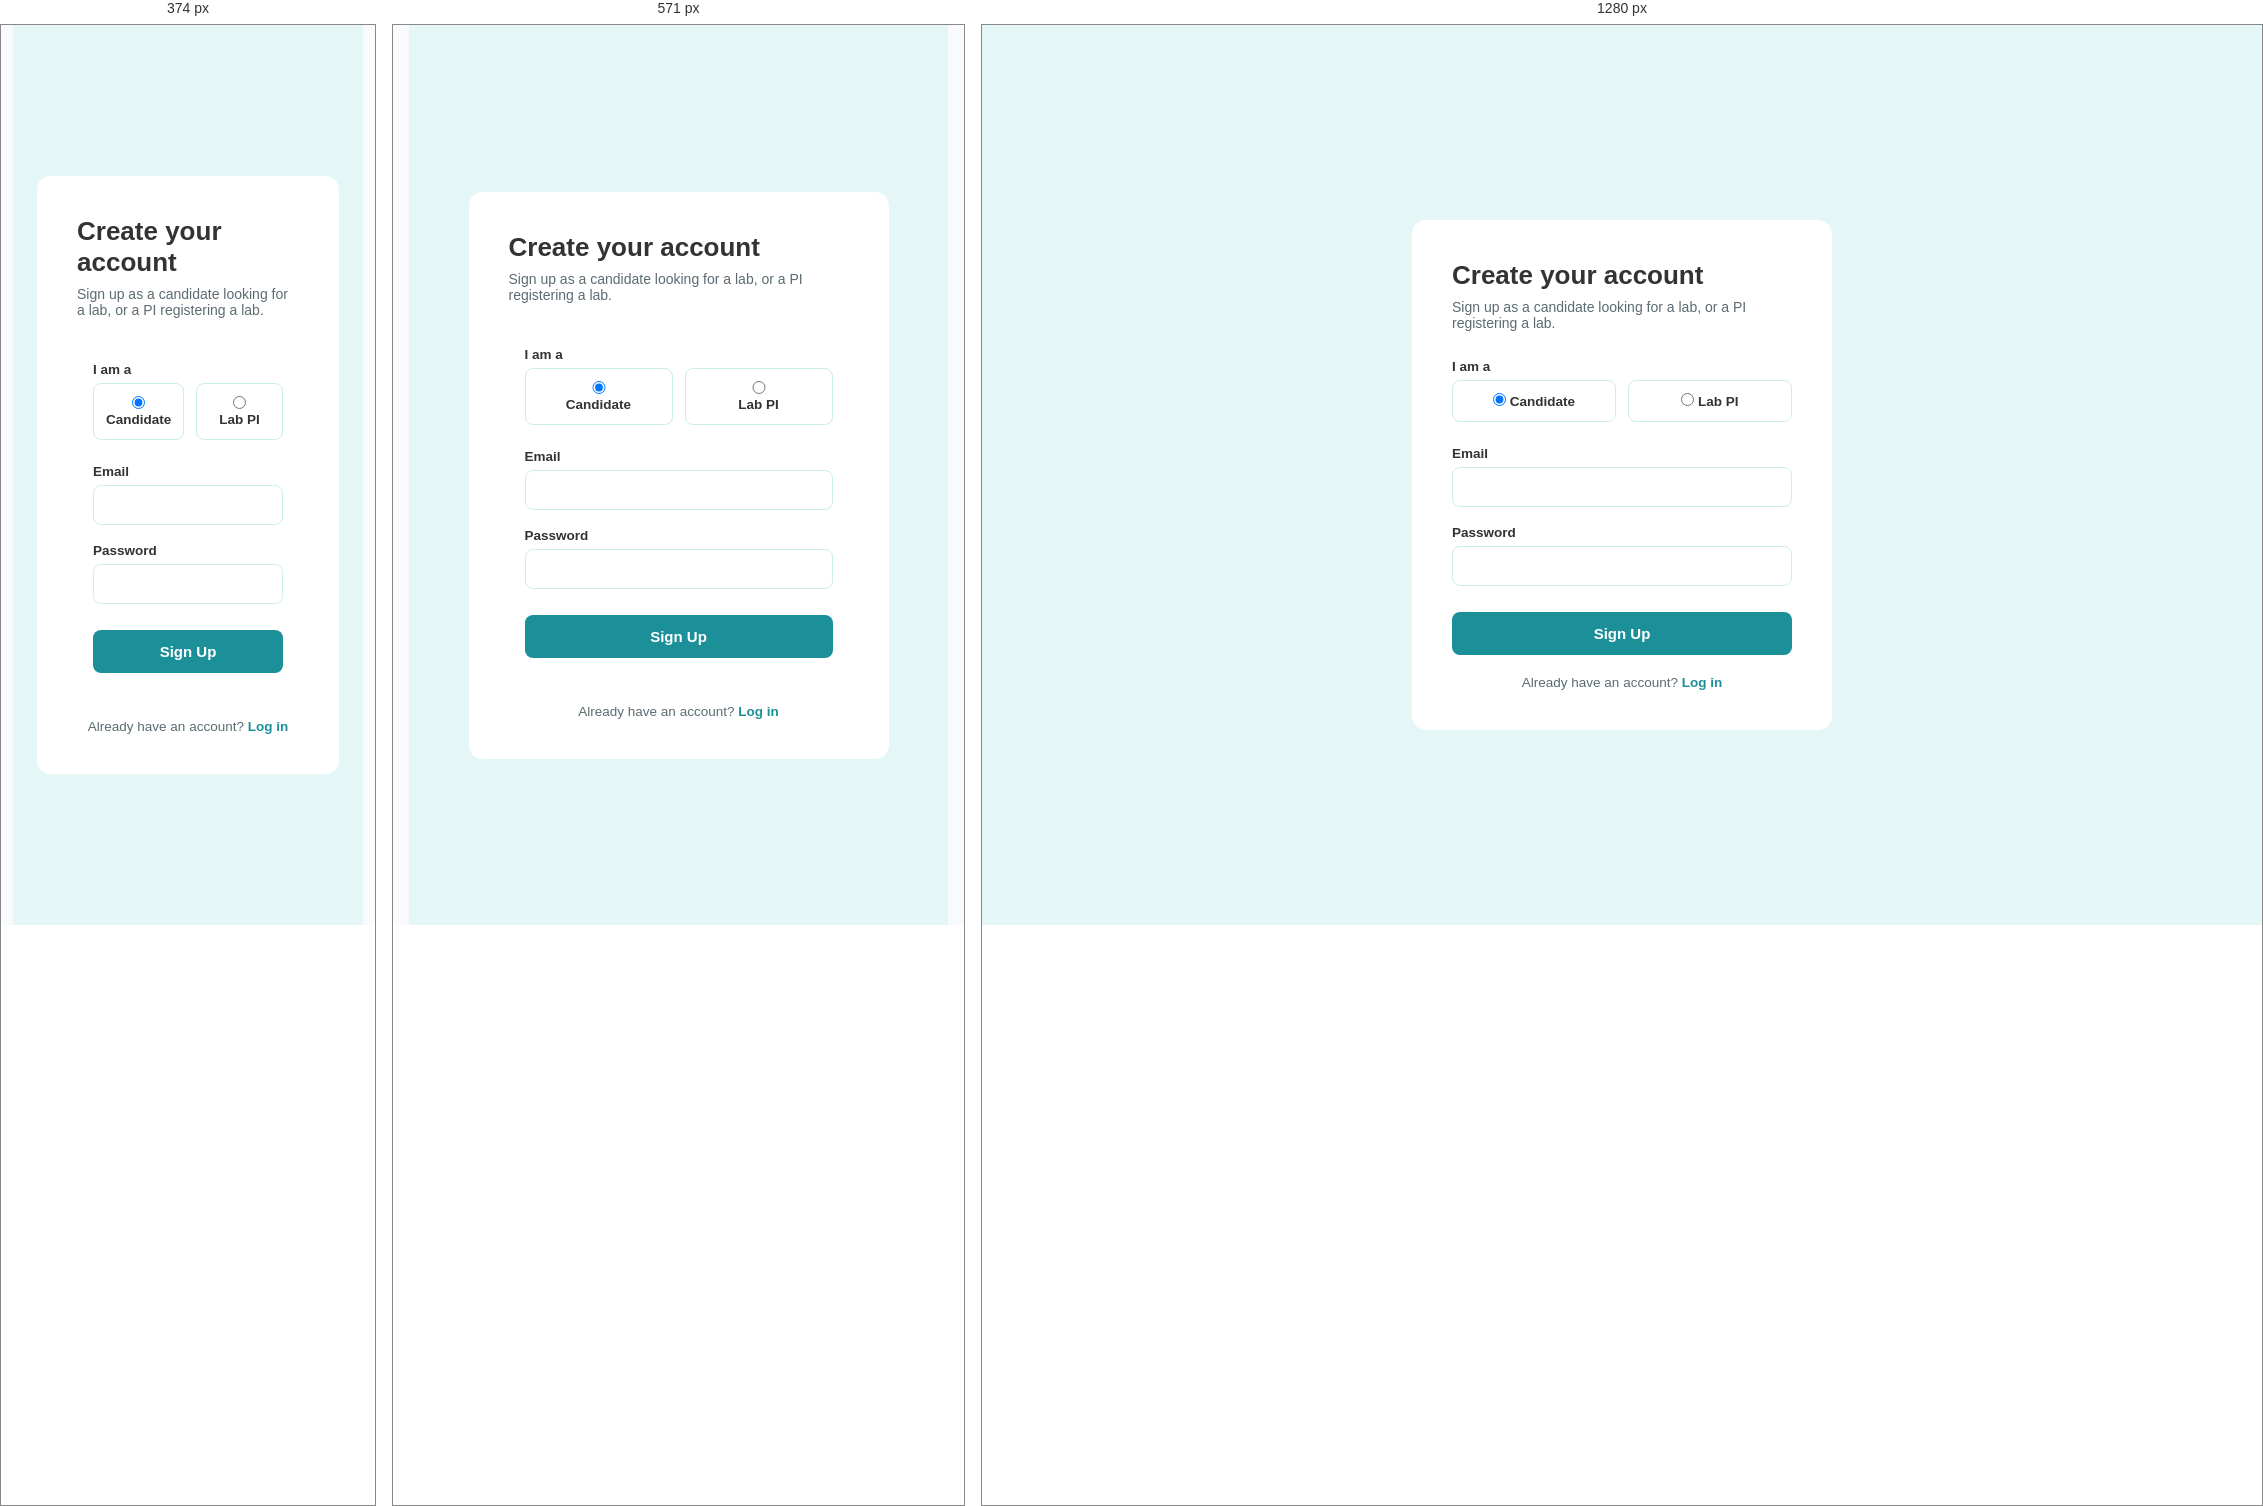
Rendered at 374 px, 571 px and 1280 px, left to right.

<!-- file: signup.html -->
<!DOCTYPE html>
<html lang="en">
<head>
<meta charset="UTF-8">
<meta name="viewport" content="width=device-width, initial-scale=1.0">
<title>Sign Up - LabLink</title>
<link rel="stylesheet" href="style.css">
<style>
  .auth-wrap { display:flex; align-items:center; justify-content:center; min-height:100vh; padding:24px; background:#E4F7F6; }
  .auth-card { background:#fff; border-radius:14px; padding:40px; max-width:420px; width:100%; font-family:Arial, Helvetica, sans-serif; }
  .auth-card h1 { font-size:26px; margin:0 0 8px; }
  .auth-card .sub { color:#5B6B72; font-size:14px; margin:0 0 28px; }
  .auth-card label { display:block; font-size:13.5px; font-weight:600; margin-bottom:6px; }
  .auth-card .field { margin-bottom:18px; }
  .auth-card input[type="email"], .auth-card input[type="password"] {
    width:100%; padding:11px 13px; border:1px solid #C9EEEC; border-radius:8px; font-size:14.5px; font-family:inherit;
  }
  .auth-card input:focus { outline:none; border-color:#1C9099; }
  .role-options { display:flex; gap:12px; }
  .role-option { flex:1; border:1px solid #C9EEEC; border-radius:8px; padding:12px; cursor:pointer; font-size:13.5px; text-align:center; }
  .auth-card button { width:100%; background:#1C9099; color:#fff; border:none; padding:13px; border-radius:8px; font-size:15px; font-weight:600; cursor:pointer; margin-top:8px; }
  .footer-link { text-align:center; margin-top:20px; font-size:13.5px; color:#5B6B72; }
  .footer-link a { color:#1C9099; font-weight:600; text-decoration:none; }
</style>
</head>
<body>

<div class="auth-wrap">
  <div class="auth-card">
    <h1>Create your account</h1>
    <p class="sub">Sign up as a candidate looking for a lab, or a PI registering a lab.</p>

    <form id="signupForm">
      <div class="field">
        <label>I am a</label>
        <div class="role-options">
          <label class="role-option"><input type="radio" name="role" value="candidate" checked> Candidate</label>
          <label class="role-option"><input type="radio" name="role" value="lab_pi"> Lab PI</label>
        </div>
      </div>
      <div class="field">
        <label for="email">Email</label>
        <input type="email" id="email" required>
      </div>
      <div class="field">
        <label for="password">Password</label>
        <input type="password" id="password" required minlength="6">
      </div>
      <button type="submit">Sign Up</button>
    </form>

    <div class="footer-link">Already have an account? <a href="login.html">Log in</a></div>
  </div>
</div>

<script type="module">
import { supabase } from './supabase.js';

document.getElementById('signupForm').addEventListener('submit', async (e) => {
  e.preventDefault();
  const email = document.getElementById('email').value;
  const password = document.getElementById('password').value;
  const role = document.querySelector('input[name=role]:checked').value;

  const { data, error } = await supabase.auth.signUp({
    email, password,
    options: { data: { role } }
  });

  if (error) { alert('Error: ' + error.message); return; }

  if (role === 'candidate') window.location.href = 'candidate_form.html';
  if (role === 'lab_pi') window.location.href = 'labform.html';
});
</script>

</body>
</html>


/* @media block from style.css */
@media (max-width: 768px) {

  /* General */
  body {
    padding: 0 16px;
    font-size: 15px;
  }

  /* Navigation */
  nav {
    flex-direction: column;
    align-items: flex-start;
    gap: 10px;
    padding: 12px 16px;
  }

  nav a {
    font-size: 14px;
  }

  /* Hero section */
  .hero {
    padding: 40px 16px;
    text-align: center;
  }

  .hero h1 {
    font-size: 24px;
    line-height: 1.3;
  }

  .hero p {
    font-size: 14px;
  }

  /* Buttons */
  button, .btn {
    width: 100%;
    padding: 14px;
    font-size: 15px;
    margin-bottom: 10px;
  }

  /* Forms */
  form {
    padding: 16px;
  }

  input, select, textarea {
    width: 100%;
    font-size: 15px;
    padding: 12px;
    box-sizing: border-box;
  }

  /* Side by side fields become stacked */
  .form-row {
    flex-direction: column;
    gap: 12px;
  }

  .form-row > * {
    width: 100% !important;
  }

  /* Results cards */
  article {
    padding: 16px !important;
    margin-bottom: 16px !important;
  }

  /* Score badges */
  .badge, span[style*="border-radius"] {
    font-size: 12px;
    padding: 4px 8px;
  }

  /* Tables */
  table {
    font-size: 13px;
    overflow-x: auto;
    display: block;
  }

  /* Headers */
  h1 { font-size: 22px; }
  h2 { font-size: 18px; }
  h3 { font-size: 16px; }
header {
    flex-direction: column;
    align-items: flex-start;
    gap: 10px;
    padding: 12px 16px;
  }
  nav a { margin-left: 0; margin-right: 16px; }

  .hero h2 { font-size: 26px; line-height: 1.3; }

  .features {
    flex-direction: column;
    align-items: center;
    gap: 16px;
    padding: 40px 16px;
  }
  .card { width: 100%; max-width: 420px; }

  .steps { padding: 40px 16px; }
  .step h3 { font-size: 30px; }
}

/* @media block from style.css */
@media (max-width: 375px) {
  body {
    padding: 0 12px;
    font-size: 14px;
  }

  .hero h1 {
    font-size: 20px;
  }

  button, .btn {
    font-size: 14px;
    padding: 12px;
  }
}